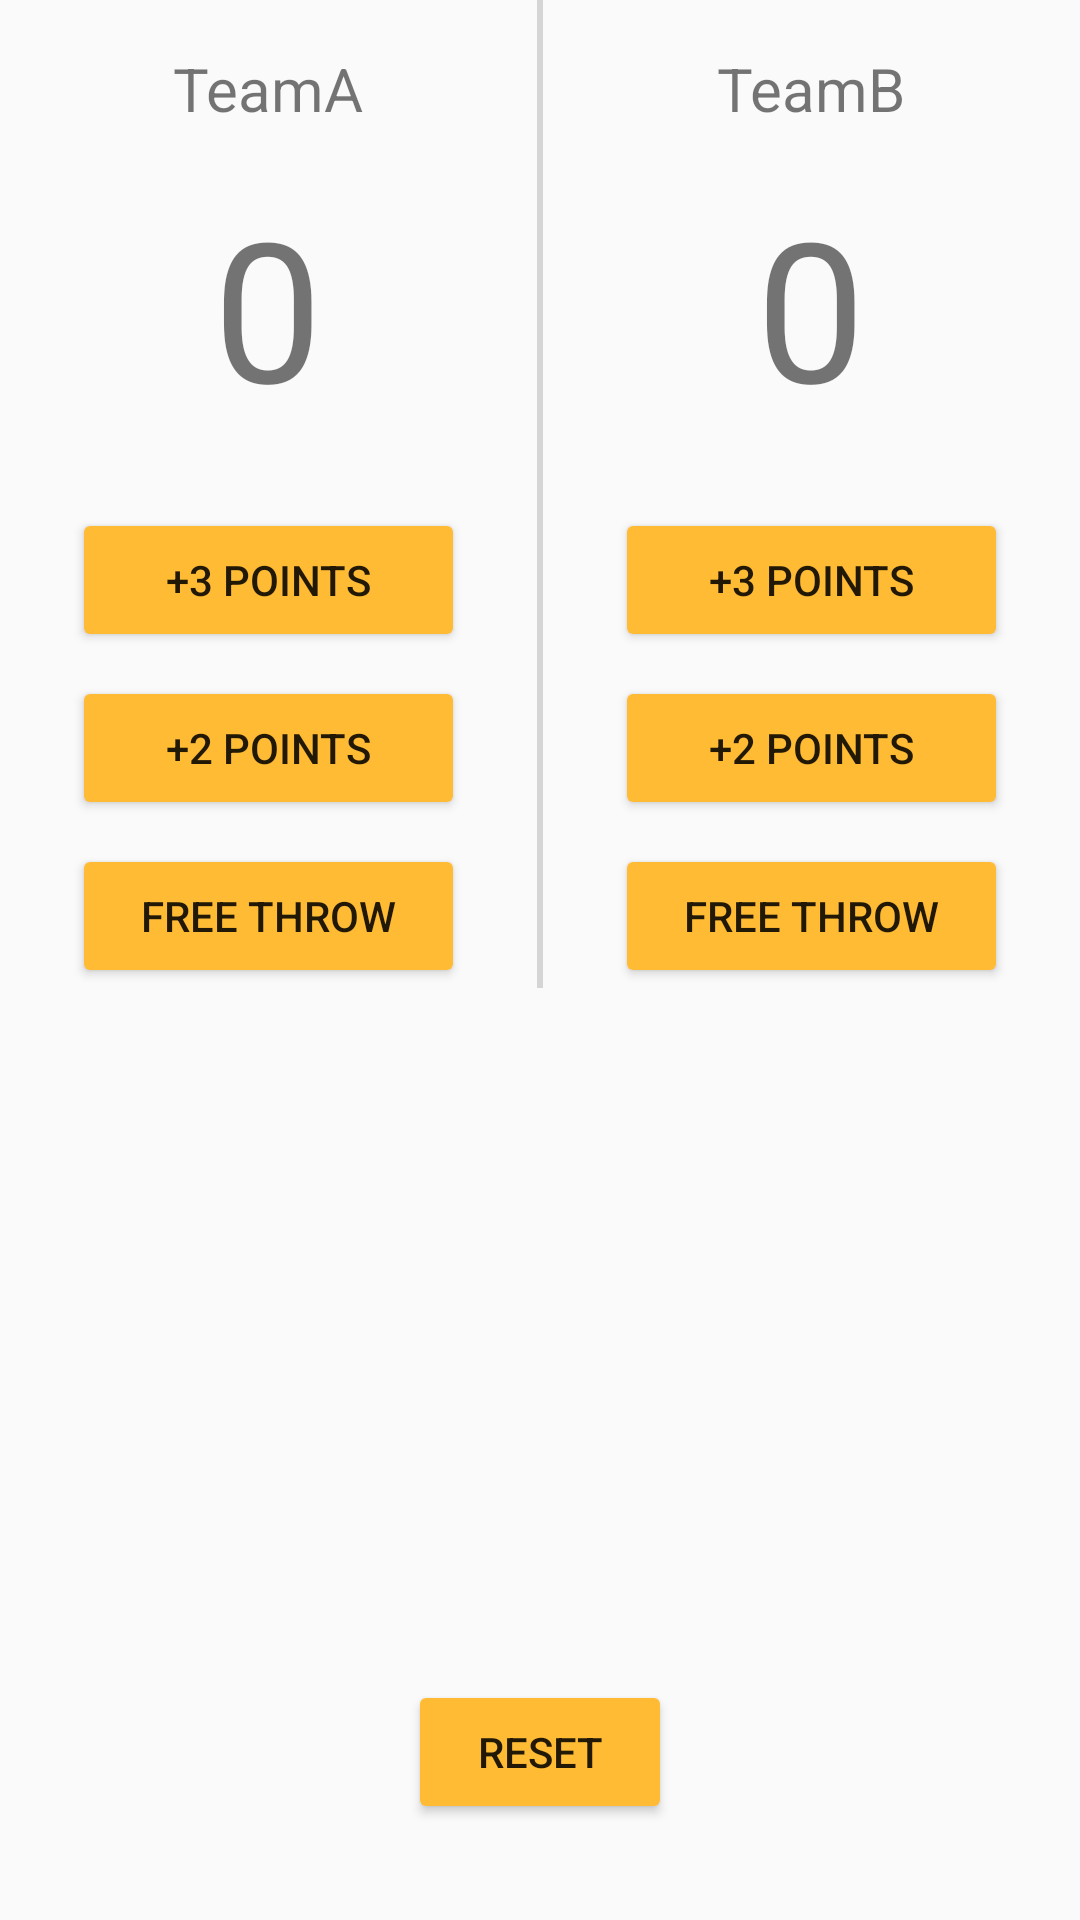

Produce the Android XML layout that renders to this screen, including the resource entries it uses.
<!-- AndroidManifest.xml: application theme AppTheme -->
<!-- res/layout/activity_team.xml -->
<?xml version="1.0" encoding="utf-8"?>
<RelativeLayout xmlns:android="http://schemas.android.com/apk/res/android"
    android:layout_width="match_parent"
    android:layout_height="match_parent"
    android:orientation="vertical">
    <LinearLayout
        android:layout_width="match_parent"
        android:layout_height="wrap_content"
        android:orientation="horizontal">
        <LinearLayout
            android:layout_width="0dp"
            android:layout_height="wrap_content"
            android:layout_weight="1"
            android:gravity="center_horizontal"
            android:orientation="vertical">

            <TextView
                android:id="@+id/teamName"
                android:layout_width="wrap_content"
                android:layout_height="wrap_content"
                android:layout_marginBottom="16dp"
                android:layout_marginTop="16dp"
                android:gravity="center"
                android:text="@string/teama"
                android:textSize="20sp" />

            <TextView
                android:id="@+id/score"
                android:layout_width="wrap_content"
                android:layout_height="wrap_content"
                android:gravity="center"
                android:paddingBottom="24dp"
                android:text="@string/empty"
                android:textSize="65sp" />

            <Button
                android:id="@+id/btn3"
                android:layout_width="match_parent"
                android:layout_height="wrap_content"
                android:layout_marginBottom="8dp"
                android:layout_marginLeft="24dp"
                android:layout_marginRight="24dp"
                android:text="@string/s3" />

            <Button
                android:id="@+id/btn2"
                android:layout_width="match_parent"
                android:layout_height="wrap_content"
                android:layout_marginBottom="8dp"
                android:layout_marginLeft="24dp"
                android:layout_marginRight="24dp"
                android:text="@string/s2" />

            <Button
                android:id="@+id/btn1"
                android:layout_width="match_parent"
                android:layout_height="wrap_content"
                android:layout_marginLeft="24dp"
                android:layout_marginRight="24dp"
                android:text="@string/free" />

        </LinearLayout>

        <View
            android:layout_width="2dp"
            android:layout_height="match_parent"
            android:background="#D5D5D5" />

        <LinearLayout
            android:layout_width="0dp"
            android:layout_height="wrap_content"
            android:layout_weight="1"
            android:gravity="center_horizontal"
            android:orientation="vertical">

            <TextView
                android:id="@+id/teamName2"
                android:layout_width="wrap_content"
                android:layout_height="wrap_content"
                android:layout_marginBottom="16dp"
                android:layout_marginTop="16dp"
                android:gravity="center"
                android:text="@string/teamb"
                android:textSize="20sp" />

            <TextView
                android:id="@+id/score2"
                android:layout_width="wrap_content"
                android:layout_height="wrap_content"
                android:gravity="center"
                android:paddingBottom="24dp"
                android:text="@string/empty"
                android:textSize="65sp" />

            <Button
                android:id="@+id/btn32"
                android:layout_width="match_parent"
                android:layout_height="wrap_content"
                android:layout_marginBottom="8dp"
                android:layout_marginLeft="24dp"
                android:layout_marginRight="24dp"
                android:text="@string/s3" />

            <Button
                android:id="@+id/btn22"
                android:layout_width="match_parent"
                android:layout_height="wrap_content"
                android:layout_marginBottom="8dp"
                android:layout_marginLeft="24dp"
                android:layout_marginRight="24dp"
                android:text="@string/s2" />

            <Button
                android:id="@+id/btn12"
                android:layout_width="match_parent"
                android:layout_height="wrap_content"
                android:layout_marginLeft="24dp"
                android:layout_marginRight="24dp"
                android:text="@string/free" />

        </LinearLayout>

    </LinearLayout>

    <Button
        android:id="@+id/btn0"
        android:layout_width="wrap_content"
        android:layout_height="wrap_content"
        android:layout_alignParentBottom="true"
        android:layout_centerHorizontal="true"
        android:layout_marginBottom="32dp"
        android:gravity="center"
        android:text="@string/reset" />

</RelativeLayout>
<!-- resources referenced by this layout -->
<resources>
  <string name="empty">0</string>
  <string name="free">FREE THROW</string>
  <string name="reset">RESET</string>
  <string name="s2">+2 POINTS</string>
  <string name="s3">+3 POINTS</string>
  <string name="teama">TeamA</string>
  <string name="teamb">TeamB</string>
  <style name="AppTheme" parent="Base.Theme.AppCompat.Light.DarkActionBar">
          
          <item name="colorPrimary">@android:color/holo_orange_light</item>
          <item name="colorPrimaryDark">@color/colorPrimaryDark</item>
          <item name="colorAccent">@color/colorAccent</item>
          <item name="colorButtonNormal">@android:color/holo_orange_light</item>
          <item name="windowActionBar">true</item>
          <item name="windowNoTitle">false</item>
      </style>
  <color name="colorPrimaryDark">#ff000000</color>
  <color name="colorAccent">#FF4081</color>
</resources>
